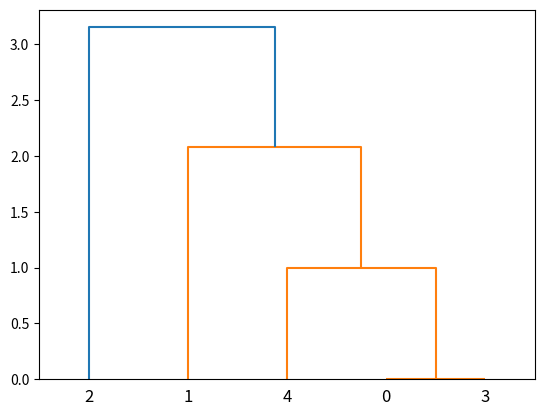

The matplotlib source for this figure:
import matplotlib.pyplot as plt
from scipy.cluster.hierarchy import dendrogram, linkage,fcluster

X = [[1,2],[3,2],[4,4],[1,2],[1,3]]

# 1计算距离 得到Z矩阵

Z = linkage(X,'average')
'''
Z = linkage(X,'ward')  #离差平方和距离
Z = linkage(X,'centroid') #质心距离
Z = linkage(X,'single')  #最邻近
Z = linkage(X,'complete') # 最远
'''

f = fcluster(Z, 1.5,'distance')  # t=1.5：是阈值，表示从哪个值划分（纵坐标上）。 distance：按照距离标准进行划分

print(Z)
print(f)  # 每个元素属于哪种类别

plt.figure()        # 参数： figsize:图像长宽
dendrogram(Z)
plt.show()